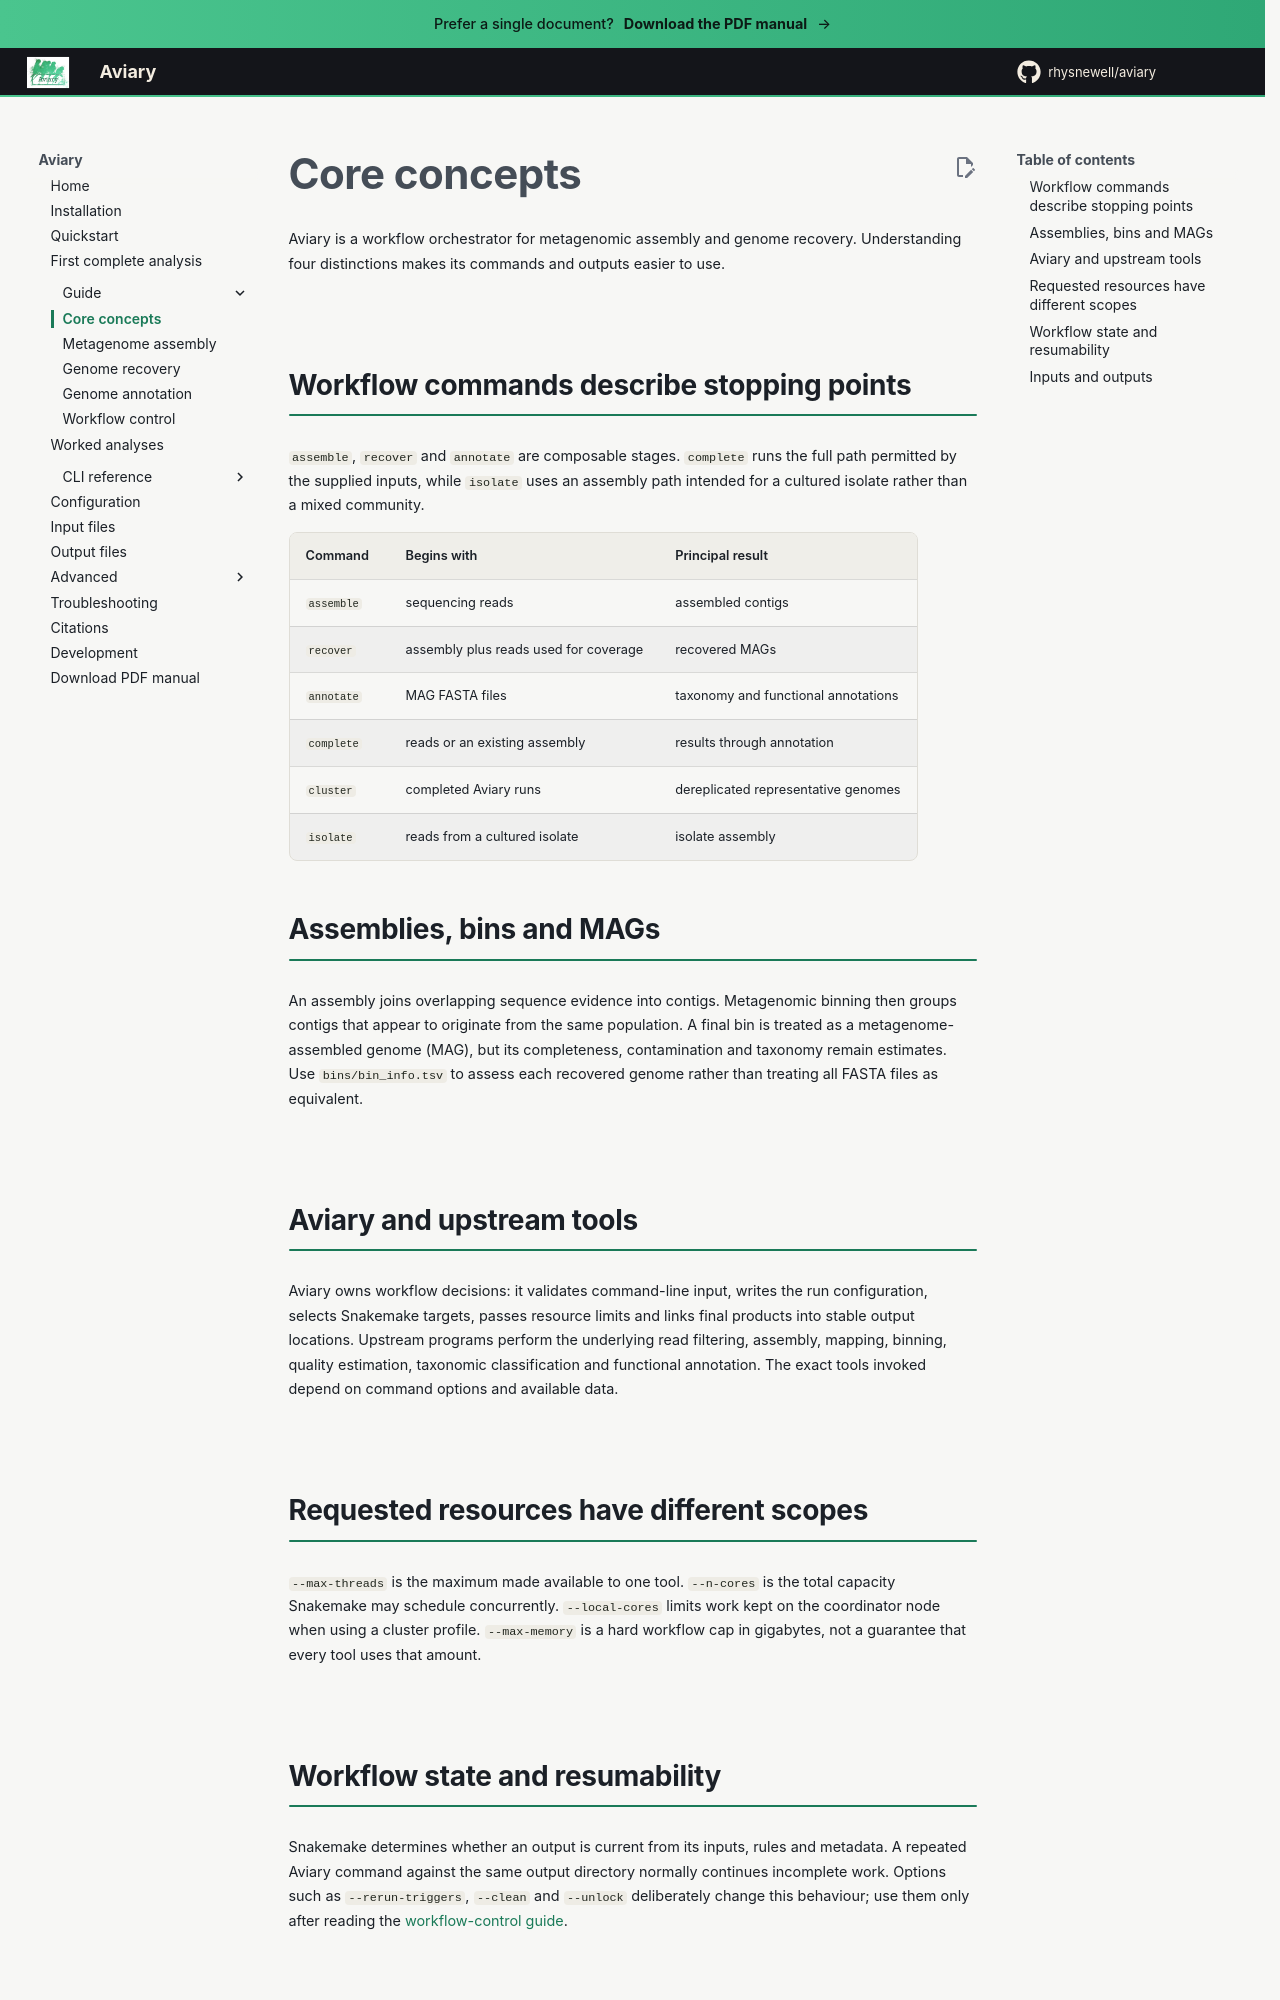

repository: rhysnewell/aviary · page: concepts/index.html · generator: mkdocs

---
title: Core concepts
---

# Core concepts

Aviary is a workflow orchestrator for metagenomic assembly and genome recovery.
Understanding four distinctions makes its commands and outputs easier to use.

## Workflow commands describe stopping points

`assemble`, `recover` and `annotate` are composable stages. `complete` runs the
full path permitted by the supplied inputs, while `isolate` uses an assembly
path intended for a cultured isolate rather than a mixed community.

| Command | Begins with | Principal result |
| --- | --- | --- |
| `assemble` | sequencing reads | assembled contigs |
| `recover` | assembly plus reads used for coverage | recovered MAGs |
| `annotate` | MAG FASTA files | taxonomy and functional annotations |
| `complete` | reads or an existing assembly | results through annotation |
| `cluster` | completed Aviary runs | dereplicated representative genomes |
| `isolate` | reads from a cultured isolate | isolate assembly |

## Assemblies, bins and MAGs

An assembly joins overlapping sequence evidence into contigs. Metagenomic
binning then groups contigs that appear to originate from the same population.
A final bin is treated as a metagenome-assembled genome (MAG), but its
completeness, contamination and taxonomy remain estimates. Use
`bins/bin_info.tsv` to assess each recovered genome rather than treating all
FASTA files as equivalent.

## Aviary and upstream tools

Aviary owns workflow decisions: it validates command-line input, writes the run
configuration, selects Snakemake targets, passes resource limits and links
final products into stable output locations. Upstream programs perform the
underlying read filtering, assembly, mapping, binning, quality estimation,
taxonomic classification and functional annotation. The exact tools invoked
depend on command options and available data.

## Requested resources have different scopes

`--max-threads` is the maximum made available to one tool. `--n-cores` is the total
capacity Snakemake may schedule concurrently. `--local-cores` limits work kept
on the coordinator node when using a cluster profile. `--max-memory` is a hard
workflow cap in gigabytes, not a guarantee that every tool uses that amount.

## Workflow state and resumability

Snakemake determines whether an output is current from its inputs, rules and
metadata. A repeated Aviary command against the same output directory normally
continues incomplete work. Options such as `--rerun-triggers`, `--clean` and
`--unlock` deliberately change this behaviour; use them only after reading the
[workflow-control guide](guides/workflow-control.md).
